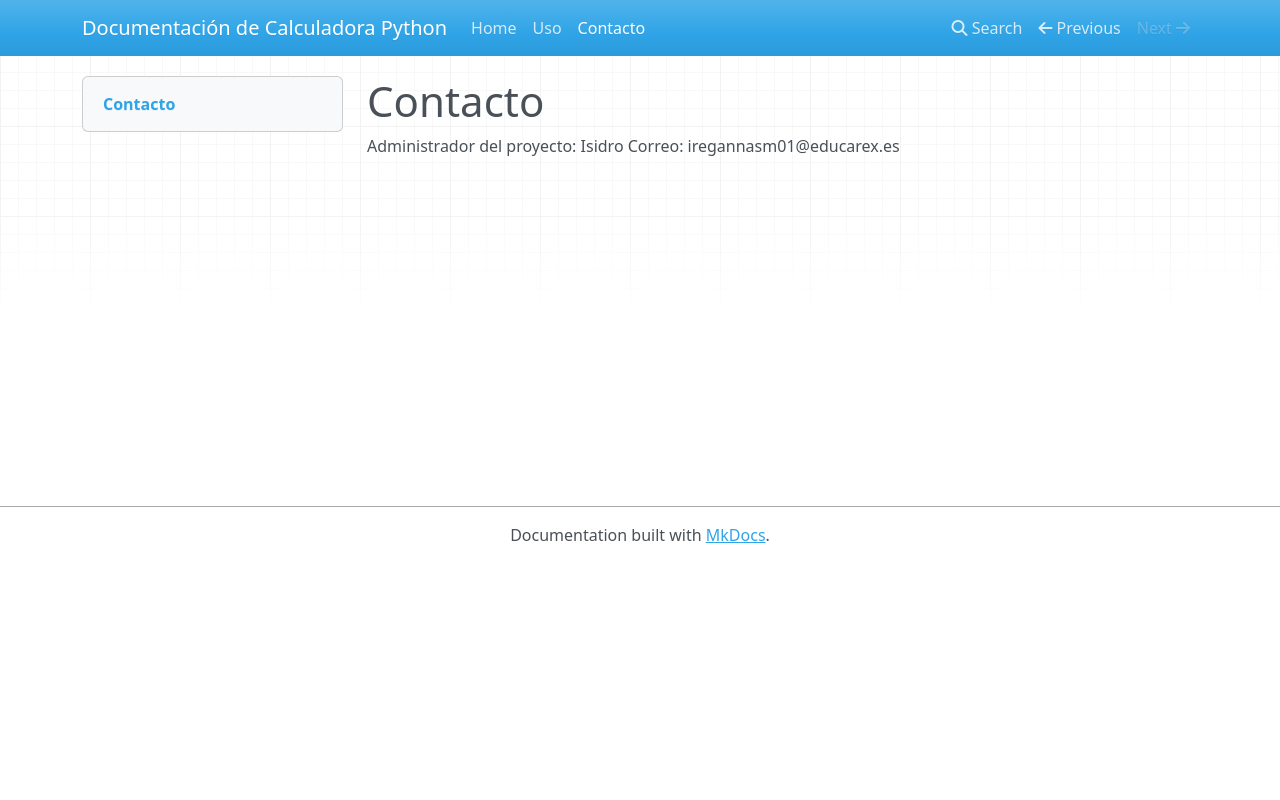

repository: isidrorm/CalculadoraPython-PPSisidro · page: contacto/index.html · generator: mkdocs

# Contacto
Administrador del proyecto: Isidro
Correo: iregannasm01@educarex.es
